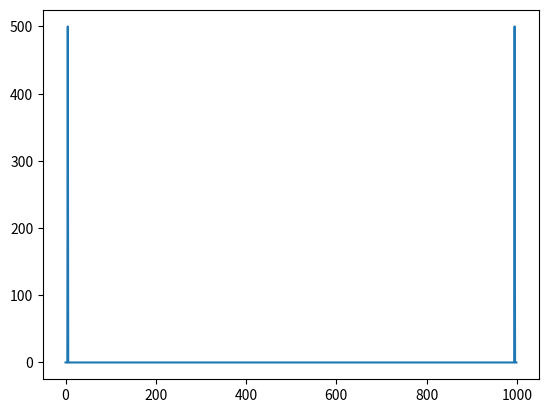

Source code (Python):
from scipy.fft import fft
import numpy as np
import matplotlib.pyplot as plt

# Criar um sinal de exemplo
t = np.linspace(0, 1, 1000, endpoint=False)
signal_freq = 5  # Frequência do sinal
signal_amplitude = 1
signal_waveform = signal_amplitude * np.sin(2 * np.pi * signal_freq * t)

# Calcular a transformada de Fourier
signal_spectrum = fft(signal_waveform)

# Plotar o espectro de frequência
plt.plot(np.abs(signal_spectrum))
plt.show()
